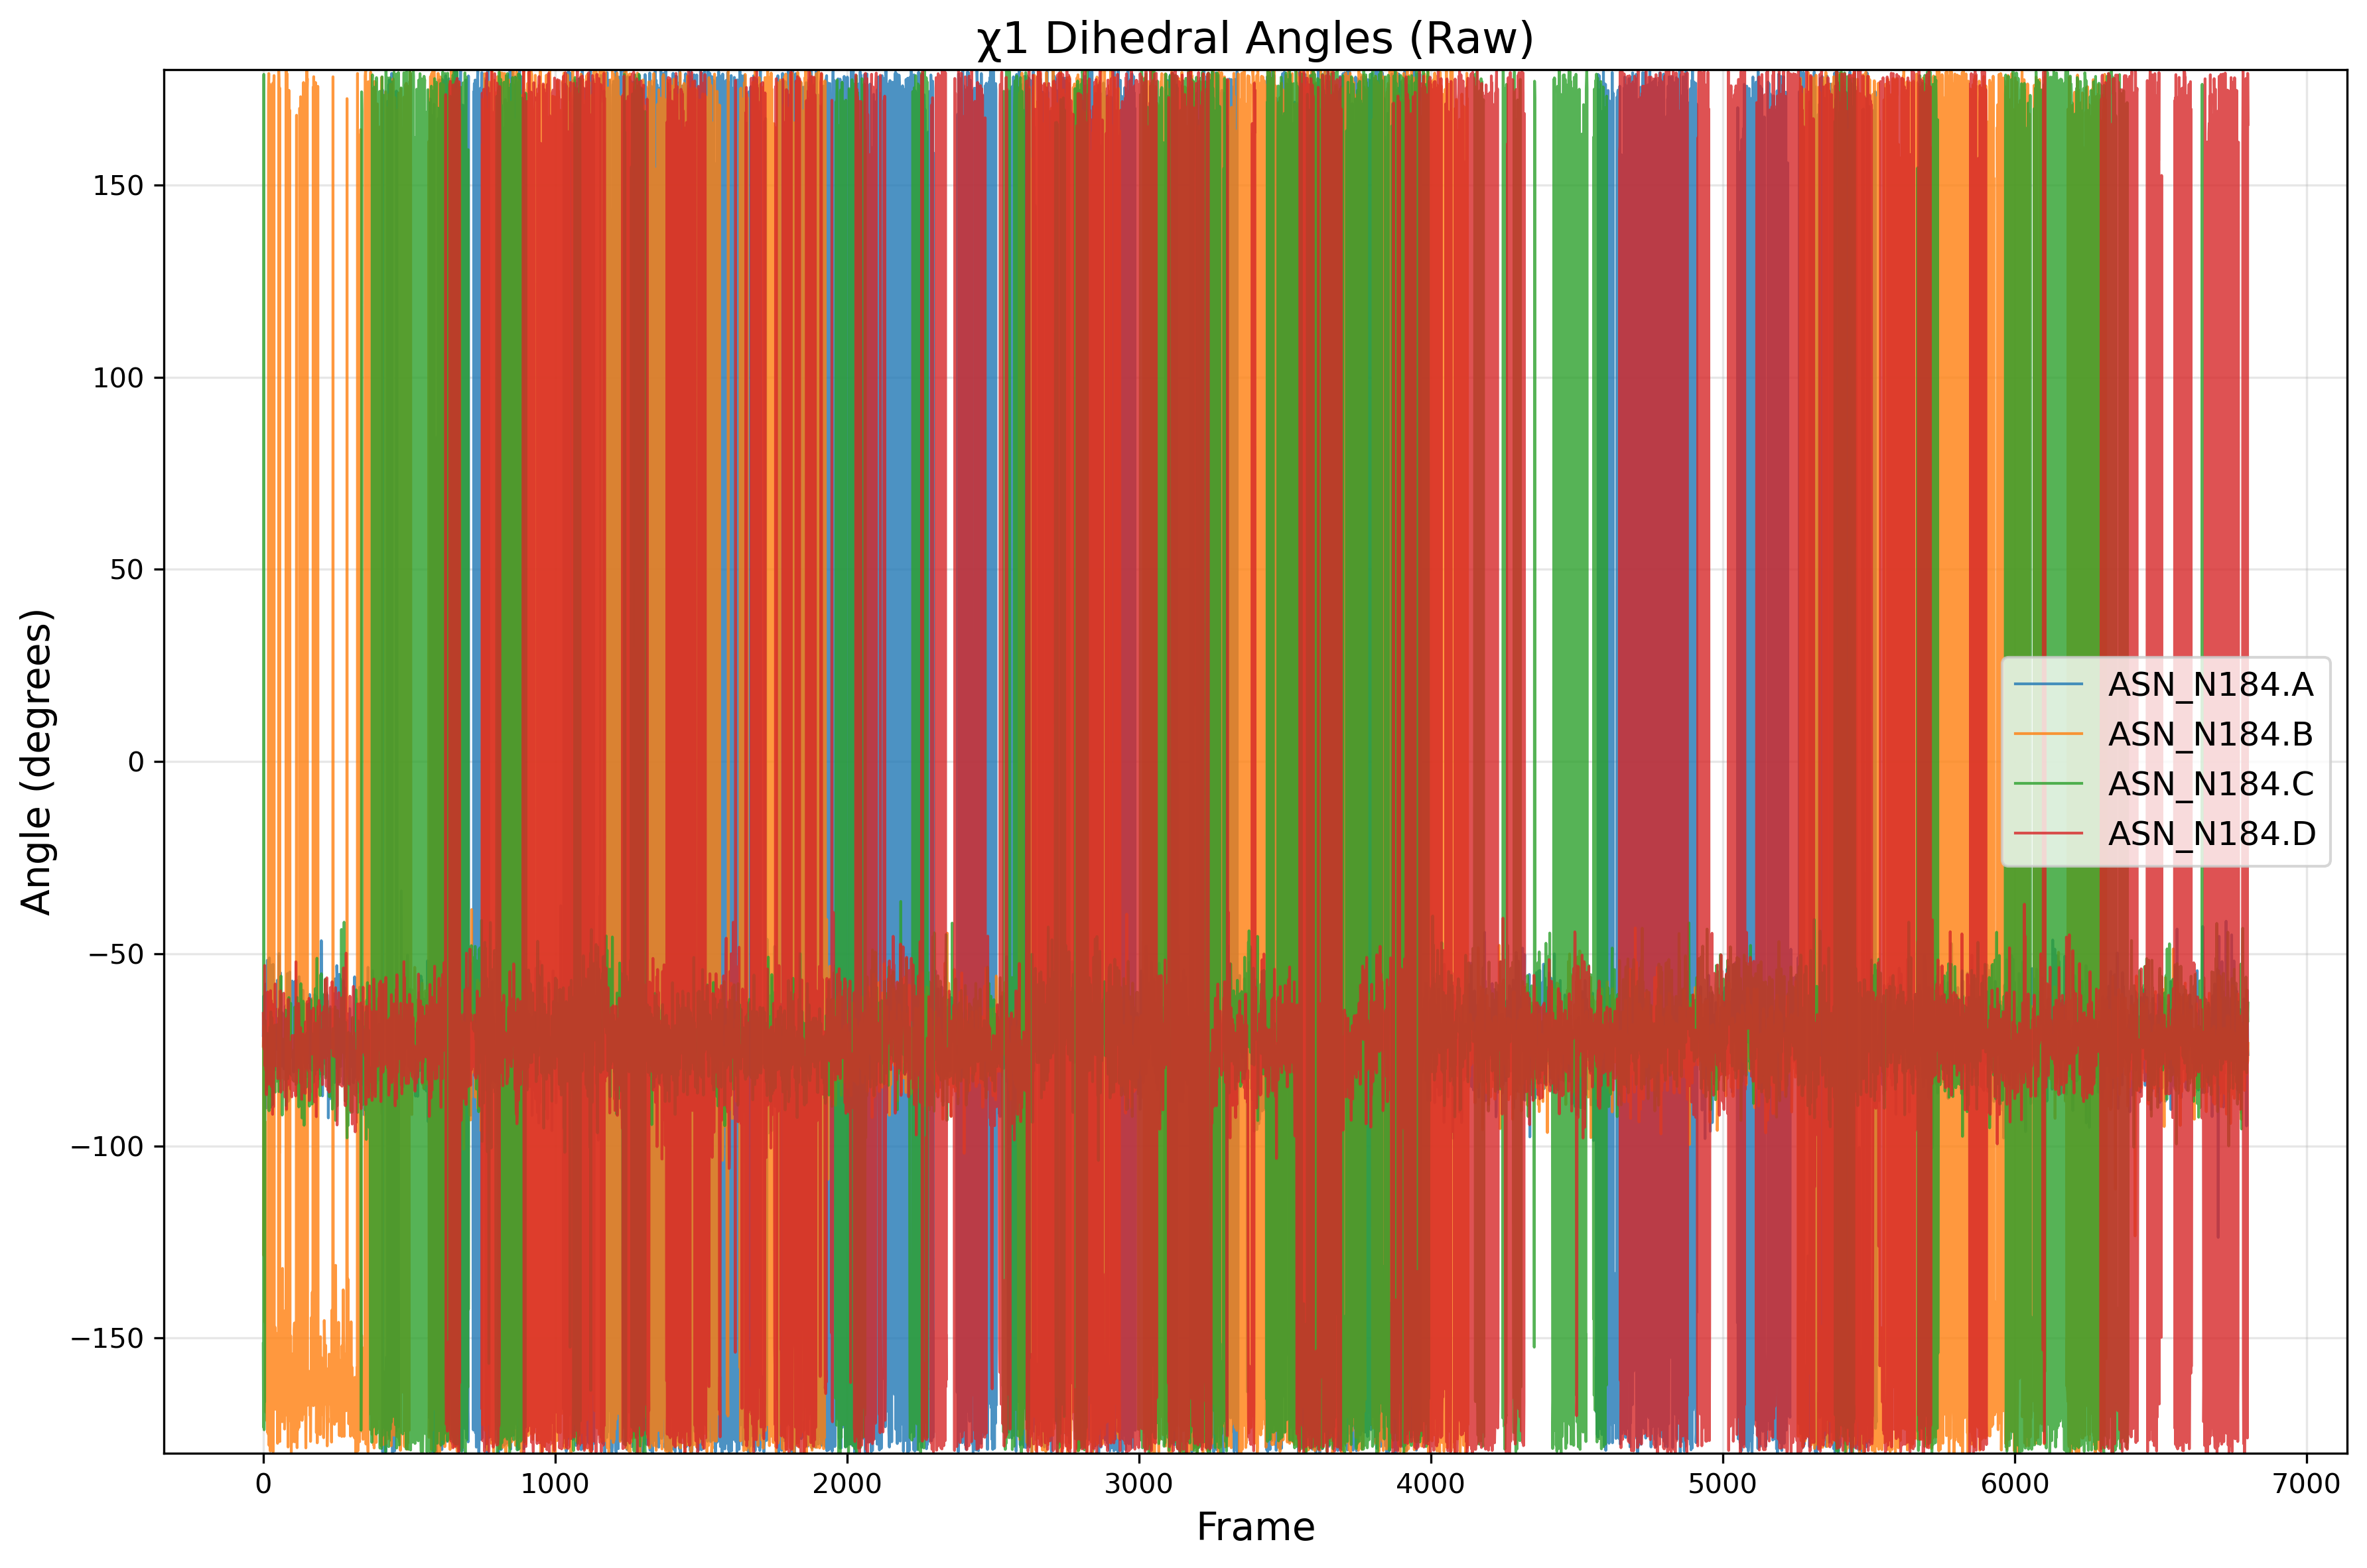

The file beside this chart, header and first rows:
frame, ASN_N184.A, ASN_N184.B, ASN_N184.C, ASN_N184.D
0, -71.3, -74.08, -151.5, -65.52
1, -64.22, -68.78, -173.3, -74.07
2, -60.98, -128.5, 178.8, -74.2
3, -64.75, -82.64, -173.9, -74.85
4, -61.47, -78.99, -165.1, -68.95
5, -64.6, -69.33, -166.5, -53.05
6, -70.8, -145.9, -87.67, -79.19
7, -74.11, -93.76, -67.43, -63.88
8, -57.91, -161.3, -71.01, -68.21
9, -76.62, -169.3, -85.47, -80.29
10, -70.8, -143.9, -75.63, -67.47
11, -90.14, -160.9, -72.69, -86.69
12, -65.61, -171.5, -74.84, -73.37
13, -65.67, -161.1, -73.19, -60.56
14, -51.7, -156.8, -71.08, -61.67
15, -61.76, -174.6, -70.78, -59.96
16, -62.01, -168, -79.49, -73.21
17, -78.69, -175, -76.83, -77.33
18, -76.72, 174.3, -75.79, -72.13
19, -75.06, 179, -81.73, -83.97
20, -78.33, -177.9, -90.87, -76.47
21, -51.09, -165.5, -77.44, -81.08
22, -65.1, 176.3, -76.14, -75.72
23, -83.47, 166.5, -69.11, -77.31
24, -63.93, -179.4, -90, -81.07
25, -67.64, -179.4, -74.57, -59.61
26, -52.93, -161.6, -65.12, -83.66
27, -77.41, -157.3, -79.87, -62.16
28, -63.66, -170.6, -69.77, -84.54
29, -87.16, -168.8, -71.55, -69.29
30, -68.88, -178.1, -66.68, -77.27
31, -67.72, -168.1, -89.32, -63.13
32, -76.49, -174.8, -70.81, -91.8
33, -73.14, 176.5, -79.43, -76.35
34, -52.78, -179.6, -82.21, -78.51
35, -66.52, -163.6, -82.39, -89.86
36, -63.46, 175.7, -81.63, -78.31
37, -57.81, 178.5, -84.91, -72.64
38, -73.74, -161.5, -73.07, -78.25
39, -80.31, -159.3, -69.28, -66.09
40, -77.7, -147.1, -68.56, -67.98
41, -70.75, -149.5, -86.04, -57.88
42, -73.74, -168.5, -71.4, -79.17
43, -72.51, -148.8, -79.4, -64.29
44, -67.65, -148.7, -82.65, -72.27
45, -66.28, -149.3, -72.06, -77.31
46, -66.46, -166, -77.14, -75.5
47, -65.19, -160.1, -83.21, -71.97
48, -60.05, -153.2, -68.43, -75.57
49, -56.86, -177.4, -76.67, -69.37
50, -75.02, -161.4, -79.44, -82.52
51, -56.82, -171.9, -79.16, -66.83
52, -71.89, -153.3, -72.84, -67.32
53, -83.03, 179.8, -85.88, -69.22
54, -49.99, 177.4, -79.11, -69.7
55, -64.47, -101.9, -64.77, -69.21
56, -69.16, 175.3, -81.67, -64.28
57, -71.21, -176.9, -77.47, -70.63
58, -68.98, -142.8, -70.38, -76.49
59, -54.96, -152.8, -82.91, -59.63
... 6,740 more rows
